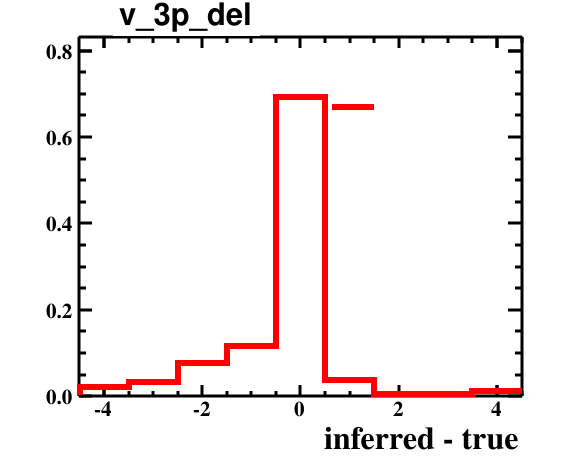

The data file committed next to this chart (first rows):
bin_low_edge, contents, binerror, xtitle, binlabel
-5.5, 0.0, 0.0, inferred - true, 
-4.5, 0.02198, 0.01099, inferred - true, 
-3.5, 0.03297, 0.01346, inferred - true, 
-2.5, 0.07692, 0.02056, inferred - true, 
-1.5, 0.1154, 0.02518, inferred - true, 
-0.5, 0.6923, 0.06168, inferred - true, 
0.5, 0.03846, 0.01454, inferred - true, 
1.5, 0.005495, 0.005495, inferred - true, 
2.5, 0.005495, 0.005495, inferred - true, 
3.5, 0.01099, 0.00777, inferred - true, 
4.5, 0.0, 0.0, inferred - true, 
